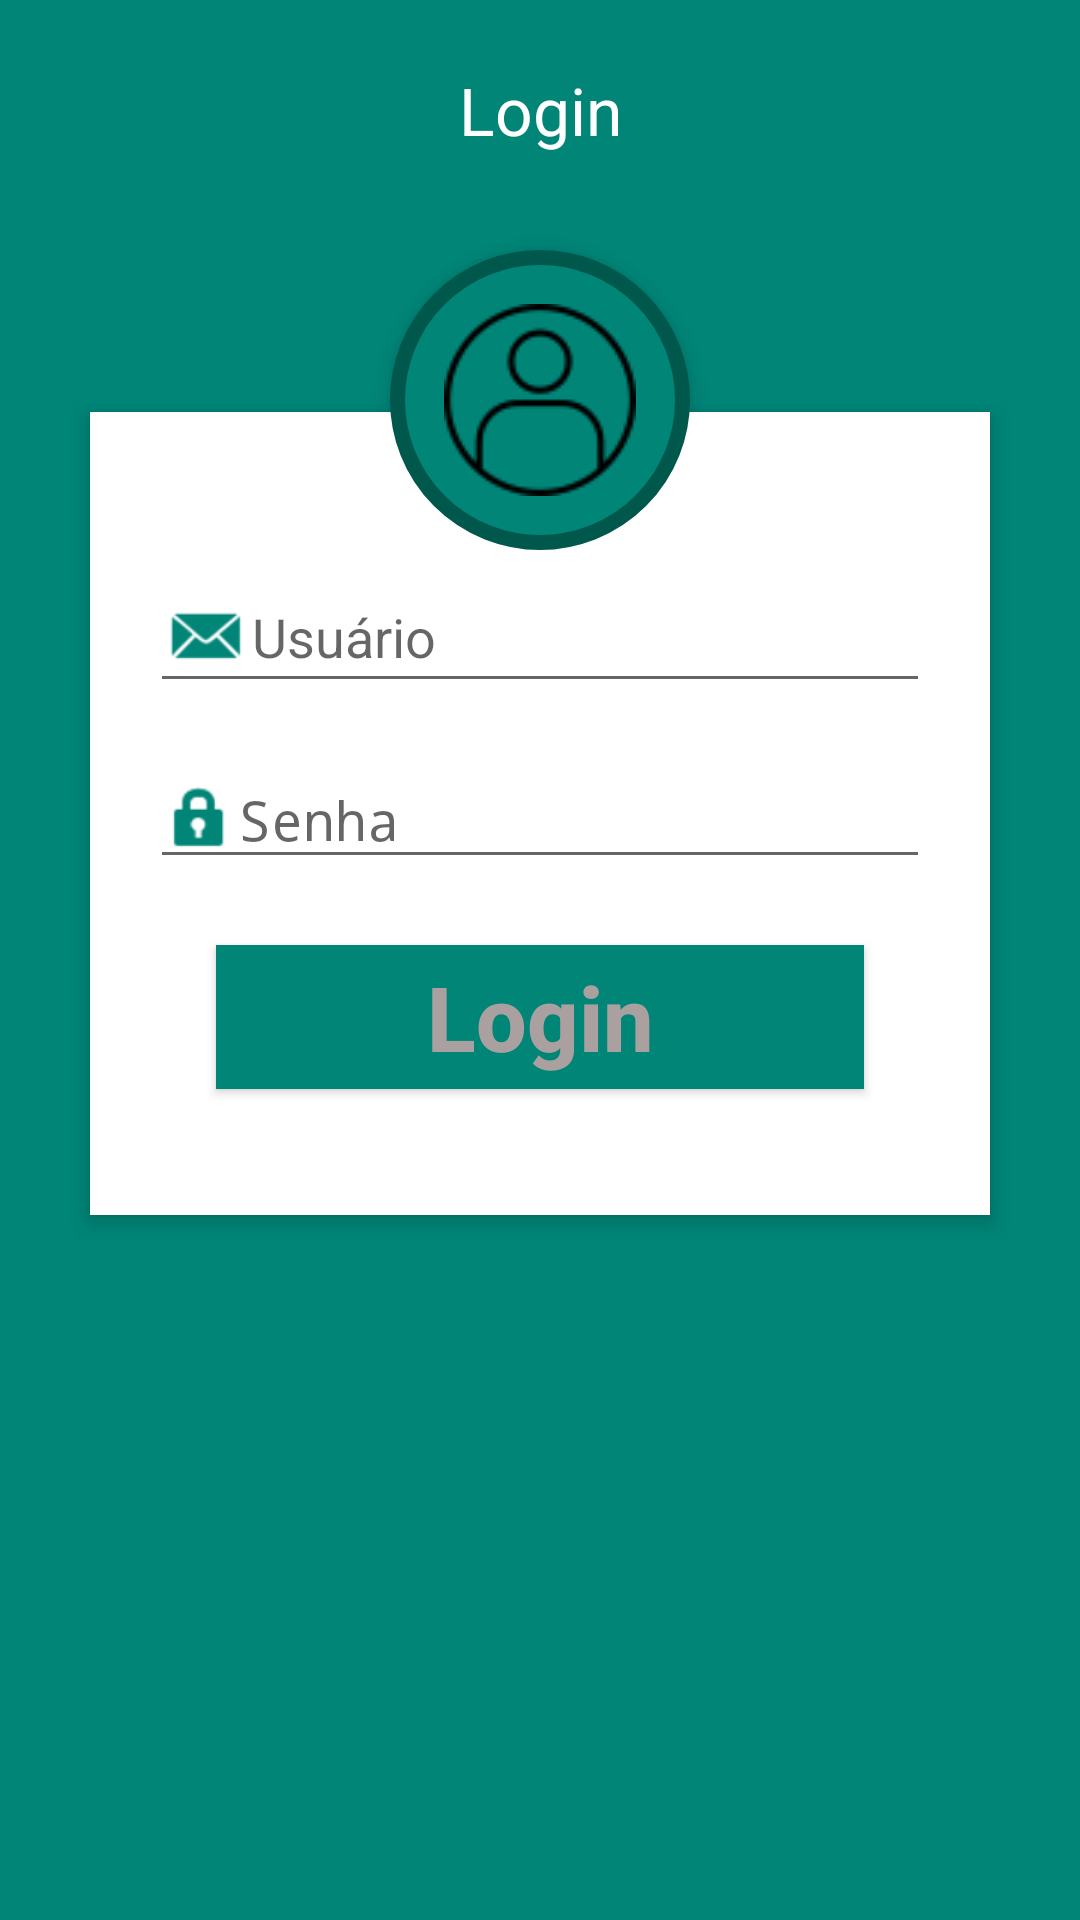

This screen was rendered from an Android layout file. Write that file and the resources it references.
<!-- AndroidManifest.xml: application theme AppTheme -->
<!-- res/layout/activity_login.xml -->
<?xml version="1.0" encoding="utf-8"?>

<RelativeLayout xmlns:android="http://schemas.android.com/apk/res/android"
    android:layout_width="match_parent"
    android:layout_height="match_parent"
    android:orientation="vertical"
    android:background="@color/colorPrimary"
    android:scrollbarAlwaysDrawVerticalTrack="true">

    <TextView
        android:id="@+id/login_title"
        android:layout_width="fill_parent"
        android:layout_height="wrap_content"
        android:layout_marginBottom="16dp"
        android:layout_marginTop="22dp"
        android:gravity="center_horizontal"
        android:textSize="22sp"
        android:textColor="@android:color/white"
        android:text="Login" />

    <RelativeLayout
        android:layout_width="match_parent"
        android:layout_height="wrap_content"
        android:layout_below="@+id/login_title"
        android:layout_marginLeft="30dp"
        android:layout_marginRight="30dp"
        android:layout_marginTop="70dp"
        android:background="#fff"
        android:elevation="4dp"
        android:orientation="vertical"
        android:padding="20dp">

        <LinearLayout
            android:layout_width="fill_parent"
            android:layout_height="wrap_content"
            android:orientation="vertical"
            android:paddingTop="30dp">


            <EditText
                android:id="@+id/txtLogin_usuario"
                android:layout_width="match_parent"
                android:layout_height="wrap_content"
                android:singleLine="true"
                android:drawableLeft="@android:drawable/sym_action_email"
                android:drawableTint="@color/colorPrimary"
                android:ems="20"
                android:hint="Usuário"
                android:inputType="text"/>


            <EditText
                android:id="@+id/txtSenha_usuario"
                android:layout_width="match_parent"
                android:layout_height="wrap_content"
                android:drawableLeft="@android:drawable/ic_lock_idle_lock"
                android:drawableTint="@color/colorPrimary"
                android:singleLine="true"
                android:layout_marginTop="16dp"
                android:ems="20"
                android:hint="Senha"
                android:inputType="textPassword"/>


            <Button
                android:id="@+id/btnLogin_usuario"
                android:layout_width="match_parent"
                android:layout_height="wrap_content"
                android:layout_margin="22dp"
                android:textAllCaps="false"
                style="@style/ButtonPrimary"
                android:text="Login"/>

        </LinearLayout>

    </RelativeLayout>

    <ImageButton
        android:id="@+id/user_profile_photo"
        android:layout_width="100dp"
        android:layout_height="100dp"
        android:layout_below="@+id/login_title"
        android:layout_centerHorizontal="true"
        android:layout_marginTop="16dp"
        android:background="@drawable/user_profile_image_background"
        android:elevation="4dp"
        android:src="@drawable/ic_avatar" />

</RelativeLayout>
<!-- resources referenced by this layout -->
<resources>
  <color name="colorPrimary">#008577</color>
  <!-- drawable ic_avatar: png bitmap (drawable, 1874 bytes) -->
  <!-- drawable user_profile_image_background (drawable) -->
  <?xml version="1.0" encoding="utf-8"?>
  
  <shape xmlns:android="http://schemas.android.com/apk/res/android"
      android:shape="rectangle">
      <corners android:radius="1000dp" />
      <solid android:color="@color/colorPrimary" />
      <stroke
          android:width="5dip"
          android:color="@color/colorPrimaryDark" />
      <padding
          android:bottom="4dp"
          android:left="4dp"
          android:right="4dp"
          android:top="4dp" />
  </shape>
  <style name="ButtonPrimary" parent="Base.TextAppearance.AppCompat.Button">
          <item name="android:background">@color/colorPrimary</item>
          <item name="android:textColor">@color/colorBackground</item>
          <item name="android:textSize">30sp</item>
          <item name="android:textStyle">bold</item>
      </style>
  <style name="AppTheme" parent="Theme.AppCompat.Light.DarkActionBar">
          
          <item name="colorPrimary">@color/colorPrimary</item>
          <item name="colorPrimaryDark">@color/colorPrimaryDark</item>
          <item name="colorAccent">@color/colorAccent</item>
      </style>
  <color name="colorPrimaryDark">#00574b</color>
  <color name="colorBackground">#aba0a0</color>
  <color name="colorAccent">#d81b60</color>
</resources>
